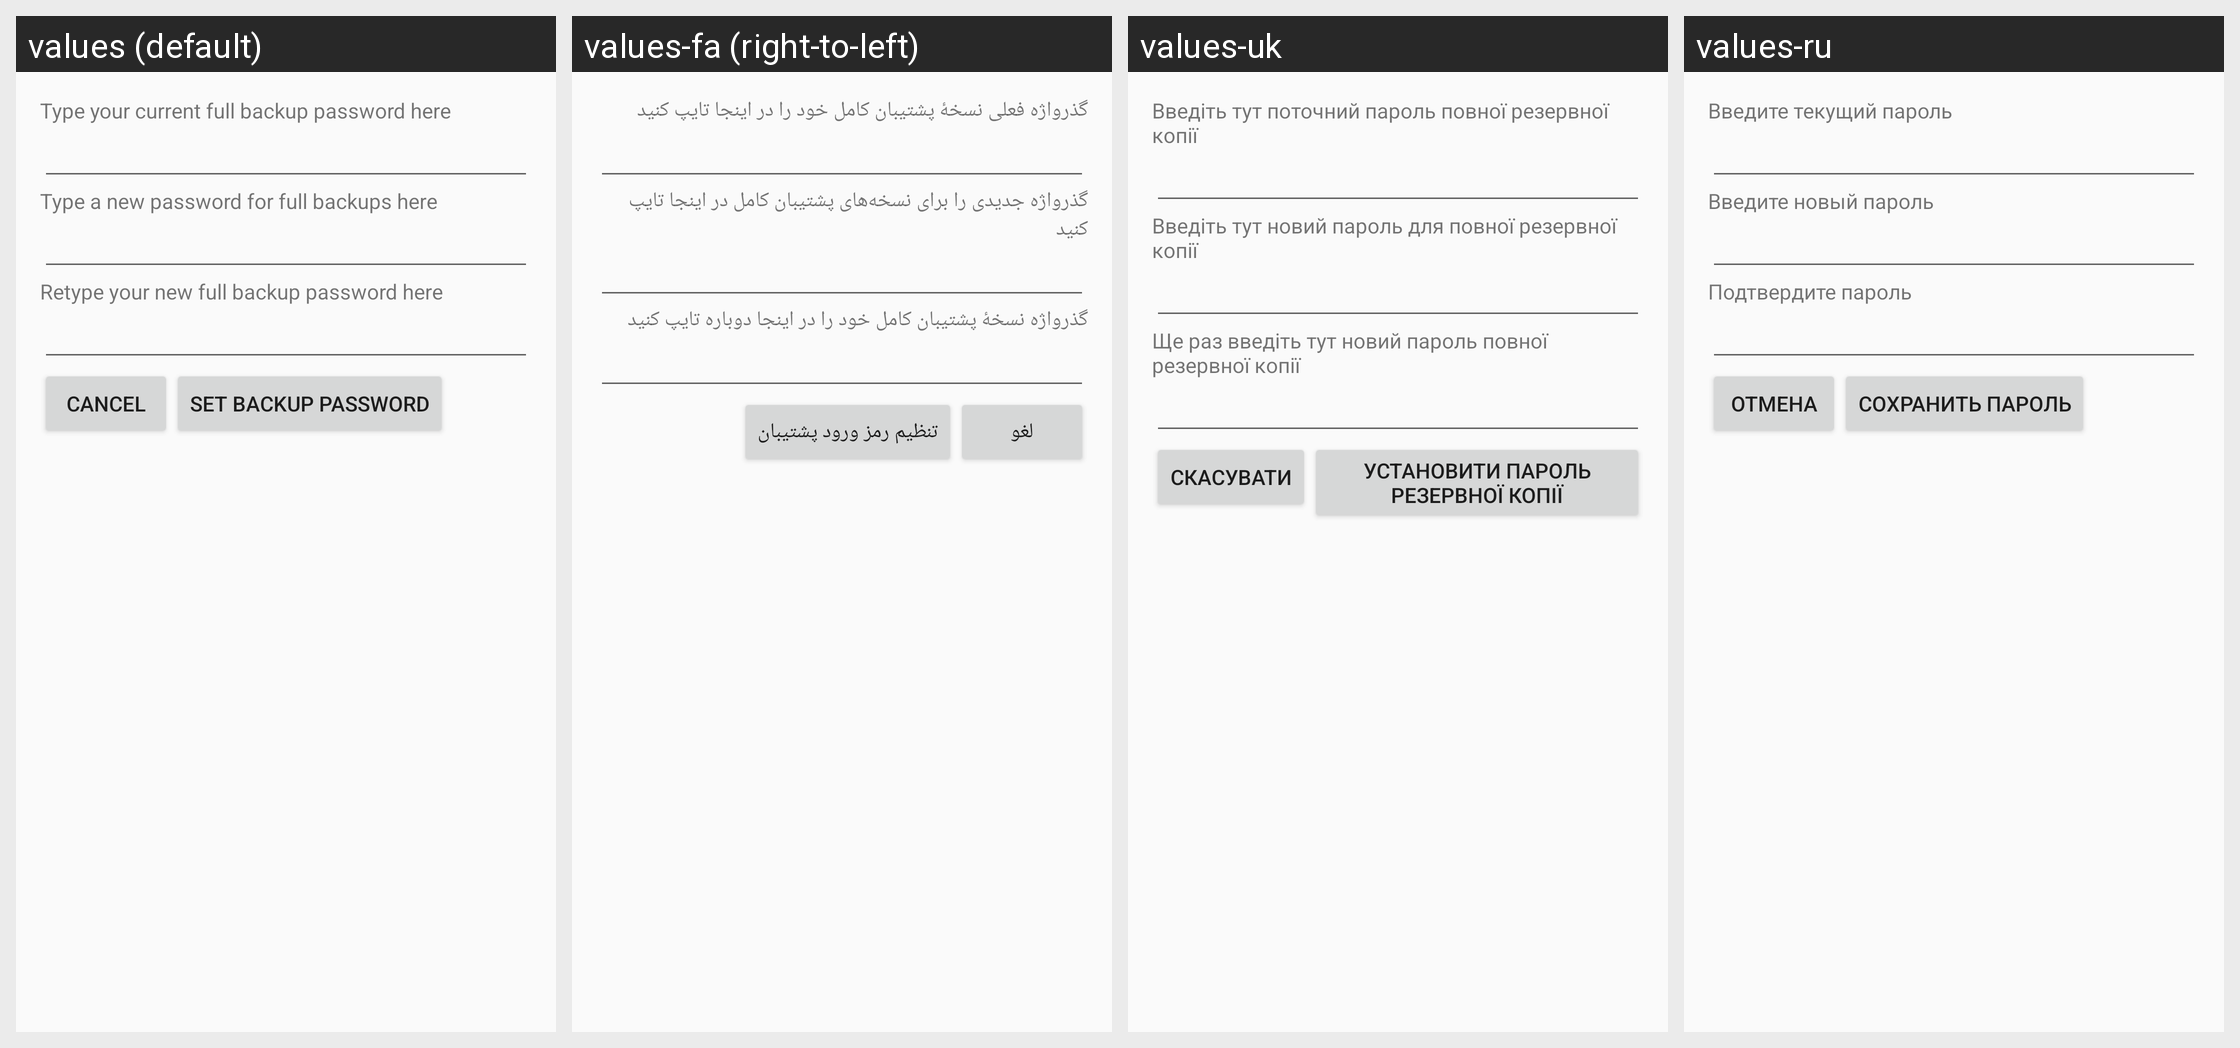

For this localized Android screen grid, give each drawn string resource with its value in every locale shown.
Android screen res/layout/set_backup_pw.xml rendered under 4 locales, left to right: values (default), values-fa (right-to-left), values-uk, values-ru. Device: Nexus 5 (rendered at 1080×1920; each locale shown at half size, 540×960, under a caption strip naming it); theme Theme.Settings.
Other locales in the repository, not shown: values-af, values-am, values-ar, values-ca, values-cs, values-da, values-de, values-en-rIN, values-es, values-es-rUS, values-et, values-et-rEE, values-fi, values-fr, values-fr-rCA, values-hr, values-hu, values-in, values-it, values-iw, values-ja, values-ko, values-lt, values-lv, values-mn-rMN, values-ms, values-ms-rMY, values-nb, values-nl, values-pl, values-pt, values-pt-rPT, values-ro, values-sk, values-sl, values-sv, values-sw, values-tl, values-tr, values-vi, values-zh-rCN, values-zh-rTW, values-zu.
Strings drawn on this screen, with the default value and each locale's value (text and hints the layout hard-codes, and strings that could not be matched under every locale, appear in the picture but are not listed):

current_backup_pw_prompt
  values: Type your current full backup password here
  values-fa: گذرواژه فعلی نسخهٔ پشتیبان کامل خود را در اینجا تایپ کنید
  values-uk: Введіть тут поточний пароль повної резервної копії
  values-ru: Введите текущий пароль

new_backup_pw_prompt
  values: Type a new password for full backups here
  values-fa: گذرواژه جدیدی را برای نسخه‌های پشتیبان کامل در اینجا تایپ کنید
  values-uk: Введіть тут новий пароль для повної резервної копії
  values-ru: Введите новый пароль

confirm_new_backup_pw_prompt
  values: Retype your new full backup password here
  values-fa: گذرواژه نسخهٔ پشتیبان کامل خود را در اینجا دوباره تایپ کنید
  values-uk: Ще раз введіть тут новий пароль повної резервної копії
  values-ru: Подтвердите пароль

backup_pw_cancel_button_text
  values: Cancel
  values-fa: لغو
  values-uk: Скасувати
  values-ru: Отмена

backup_pw_set_button_text
  values: Set backup password
  values-fa: تنظیم رمز ورود پشتیبان
  values-uk: Установити пароль резервної копії
  values-ru: Сохранить пароль
